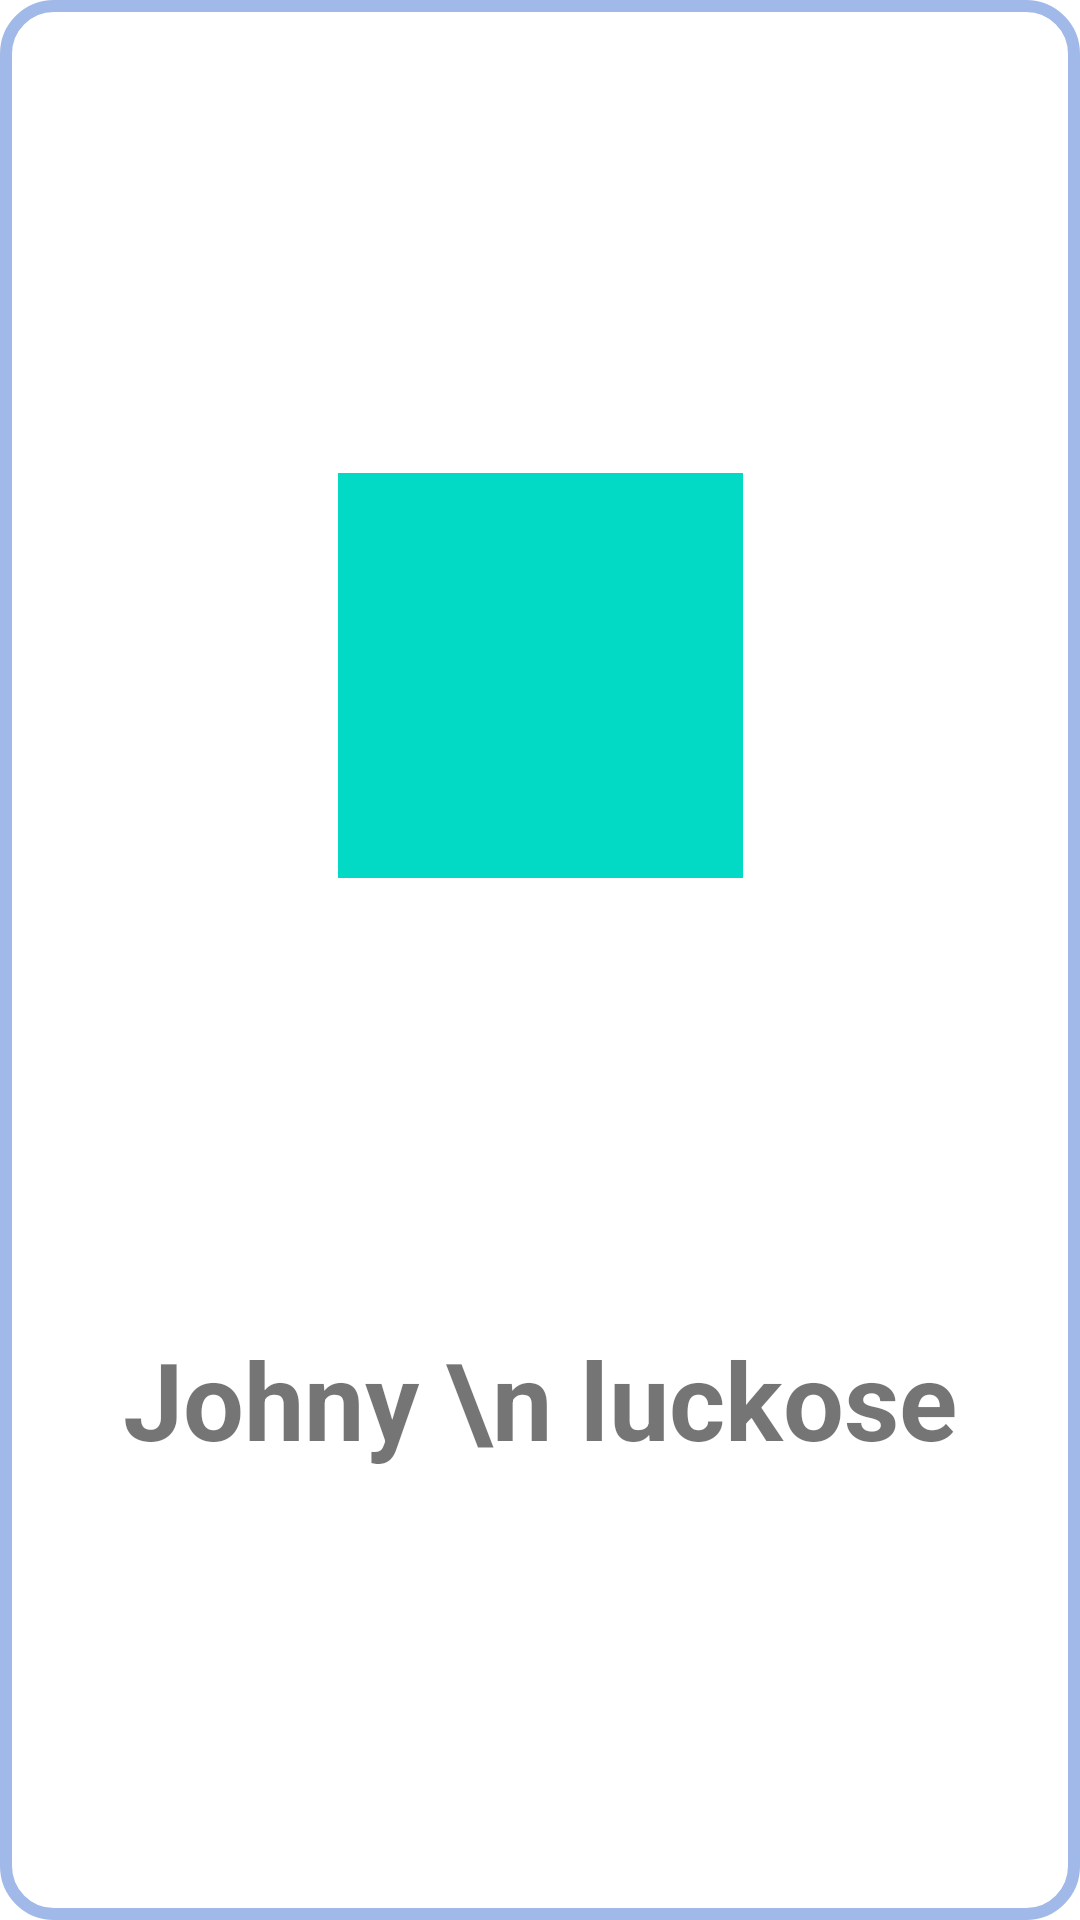

The Android layout XML behind this screen, and the referenced resources:
<!-- AndroidManifest.xml: application theme Theme.HiplaChannel -->
<!-- res/layout/sales_grid_item.xml -->
<?xml version="1.0" encoding="utf-8"?>
<layout xmlns:app="http://schemas.android.com/apk/res-auto">

    <androidx.constraintlayout.widget.ConstraintLayout xmlns:android="http://schemas.android.com/apk/res/android"
        xmlns:tools="http://schemas.android.com/tools"
        android:id="@+id/main"
        android:layout_width="@dimen/sales_grid_item_width"
        android:layout_height="@dimen/sales_grid_item_height"
        android:background="@drawable/sales_grid_item_bg"
        tools:context=".ui.ApplicationFlowFragment"
        tools:layout_margin="32dp">

        <ImageView
            android:id="@+id/profile_pic"
            style="@style/Sales.User.ProfileImage"
            android:layout_marginStart="@dimen/sales_grid_item_image_margin_start"
            android:layout_marginTop="@dimen/sales_grid_item_image_margin_top"
            android:layout_marginEnd="@dimen/sales_grid_item_image_margin_end"
            android:layout_marginBottom="@dimen/sales_grid_item_image_margin_bottom"
            android:background="@color/teal_200"
            android:contentDescription="profile pic"
            app:layout_constraintBottom_toTopOf="@id/name"
            app:layout_constraintEnd_toEndOf="parent"
            app:layout_constraintStart_toStartOf="parent"
            app:layout_constraintTop_toTopOf="parent" />

        <TextView
            android:id="@+id/name"
            android:layout_width="0dp"
            android:layout_height="wrap_content"
            android:layout_marginStart="@dimen/sales_grid_item_name_margin_start"
            android:layout_marginEnd="@dimen/sales_grid_item_name_margin_end"
            android:layout_marginBottom="@dimen/sales_grid_item_image_margin_bottom"
            android:gravity="center"
            android:maxLines="2"
            android:text="Johny \n luckose"
            android:textSize="36sp"
            android:textStyle="bold"
            app:layout_constraintBottom_toBottomOf="parent"
            app:layout_constraintEnd_toEndOf="parent"
            app:layout_constraintStart_toStartOf="parent"
            app:layout_constraintTop_toBottomOf="@id/profile_pic" />

    </androidx.constraintlayout.widget.ConstraintLayout>
</layout>
<!-- resources referenced by this layout -->
<resources>
  <dimen name="sales_grid_item_height">270dp</dimen>
  <dimen name="sales_grid_item_image_margin_bottom">4dp</dimen>
  <dimen name="sales_grid_item_image_margin_end">20dp</dimen>
  <dimen name="sales_grid_item_image_margin_start">20dp</dimen>
  <dimen name="sales_grid_item_image_margin_top">12dp</dimen>
  <dimen name="sales_grid_item_name_margin_end">24dp</dimen>
  <dimen name="sales_grid_item_name_margin_start">24dp</dimen>
  <dimen name="sales_grid_item_width">246dp</dimen>
  <!-- drawable sales_grid_item_bg (drawable) -->
  <?xml version="1.0" encoding="utf-8"?>
  <shape xmlns:android="http://schemas.android.com/apk/res/android"
      android:shape="rectangle">
      <stroke
          android:color="@color/sales_grid_item_border"
          android:width="4dp" />
      <corners android:radius="@dimen/sales_grid_item_corner_radius"/>
      <solid android:color="@color/sales_grid_item_bg"/>
  </shape>
  <style name="Sales.User.ProfileImage">
          <item name="android:minHeight">@dimen/sales_grid_item_image</item>
          <item name="android:minWidth">@dimen/sales_grid_item_image</item>
          <item name="android:layout_width">@dimen/sales_grid_item_image</item>
          <item name="android:layout_height">@dimen/sales_grid_item_image</item>
          <item name="android:scaleType">centerCrop</item>
          <item name="android:adjustViewBounds">true</item>
      </style>
  <style name="Theme.HiplaChannel" parent="Theme.MaterialComponents.DayNight.NoActionBar">
          
          <item name="colorPrimary">@color/primary</item>
          <item name="colorPrimaryVariant">@color/primary_dark</item>
          <item name="colorOnPrimary">@color/white</item>
          
          <item name="colorSecondary">@color/primary_light</item>
          <item name="colorSecondaryVariant">@color/primary_light</item>
          <item name="colorOnSecondary">@color/black</item>
          
  
          
          <item name="android:windowFullscreen">true</item>
          <item name="windowActionBar">false</item>
          <item name="windowNoTitle">true</item>
  
      </style>
  <color name="sales_grid_item_border">#A0B9E8</color>
  <dimen name="sales_grid_item_corner_radius">16dp</dimen>
  <color name="sales_grid_item_bg">#FFFFFF</color>
  <dimen name="sales_grid_item_image">135dp</dimen>
  <color name="primary">#29559E</color>
  <color name="primary_dark">#2958A6</color>
  <color name="white">#FFFFFFFF</color>
  <color name="primary_light">#DFE9FC</color>
  <color name="black">#FF000000</color>
  <!-- not gathered from this repository: default colours our renderer supplied (Android Studio template values) -->
  <color name="teal_200">#FF03DAC5</color>
</resources>
